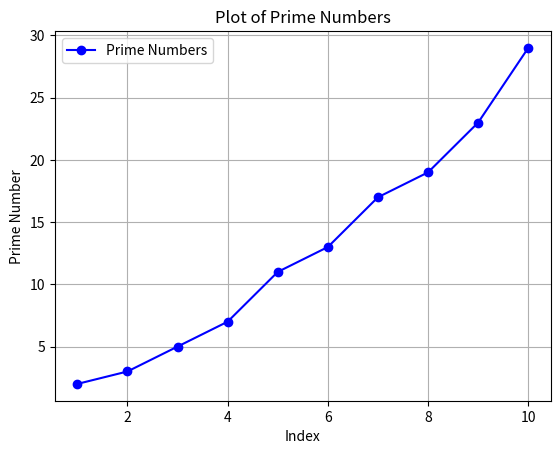

This chart was generated by the following Python code:
import matplotlib.pyplot as plt
x = [1, 2, 3, 4, 5, 6, 7, 8, 9, 10]
y = [2, 3, 5, 7, 11, 13, 17, 19, 23, 29]  # Example y-values (prime numbers)
plt.plot(x, y, marker='o', linestyle='-', color='b', label='Prime Numbers')
plt.title('Plot of Prime Numbers')
plt.xlabel('Index')
plt.ylabel('Prime Number')
plt.grid(True)
plt.legend()
plt.show()
